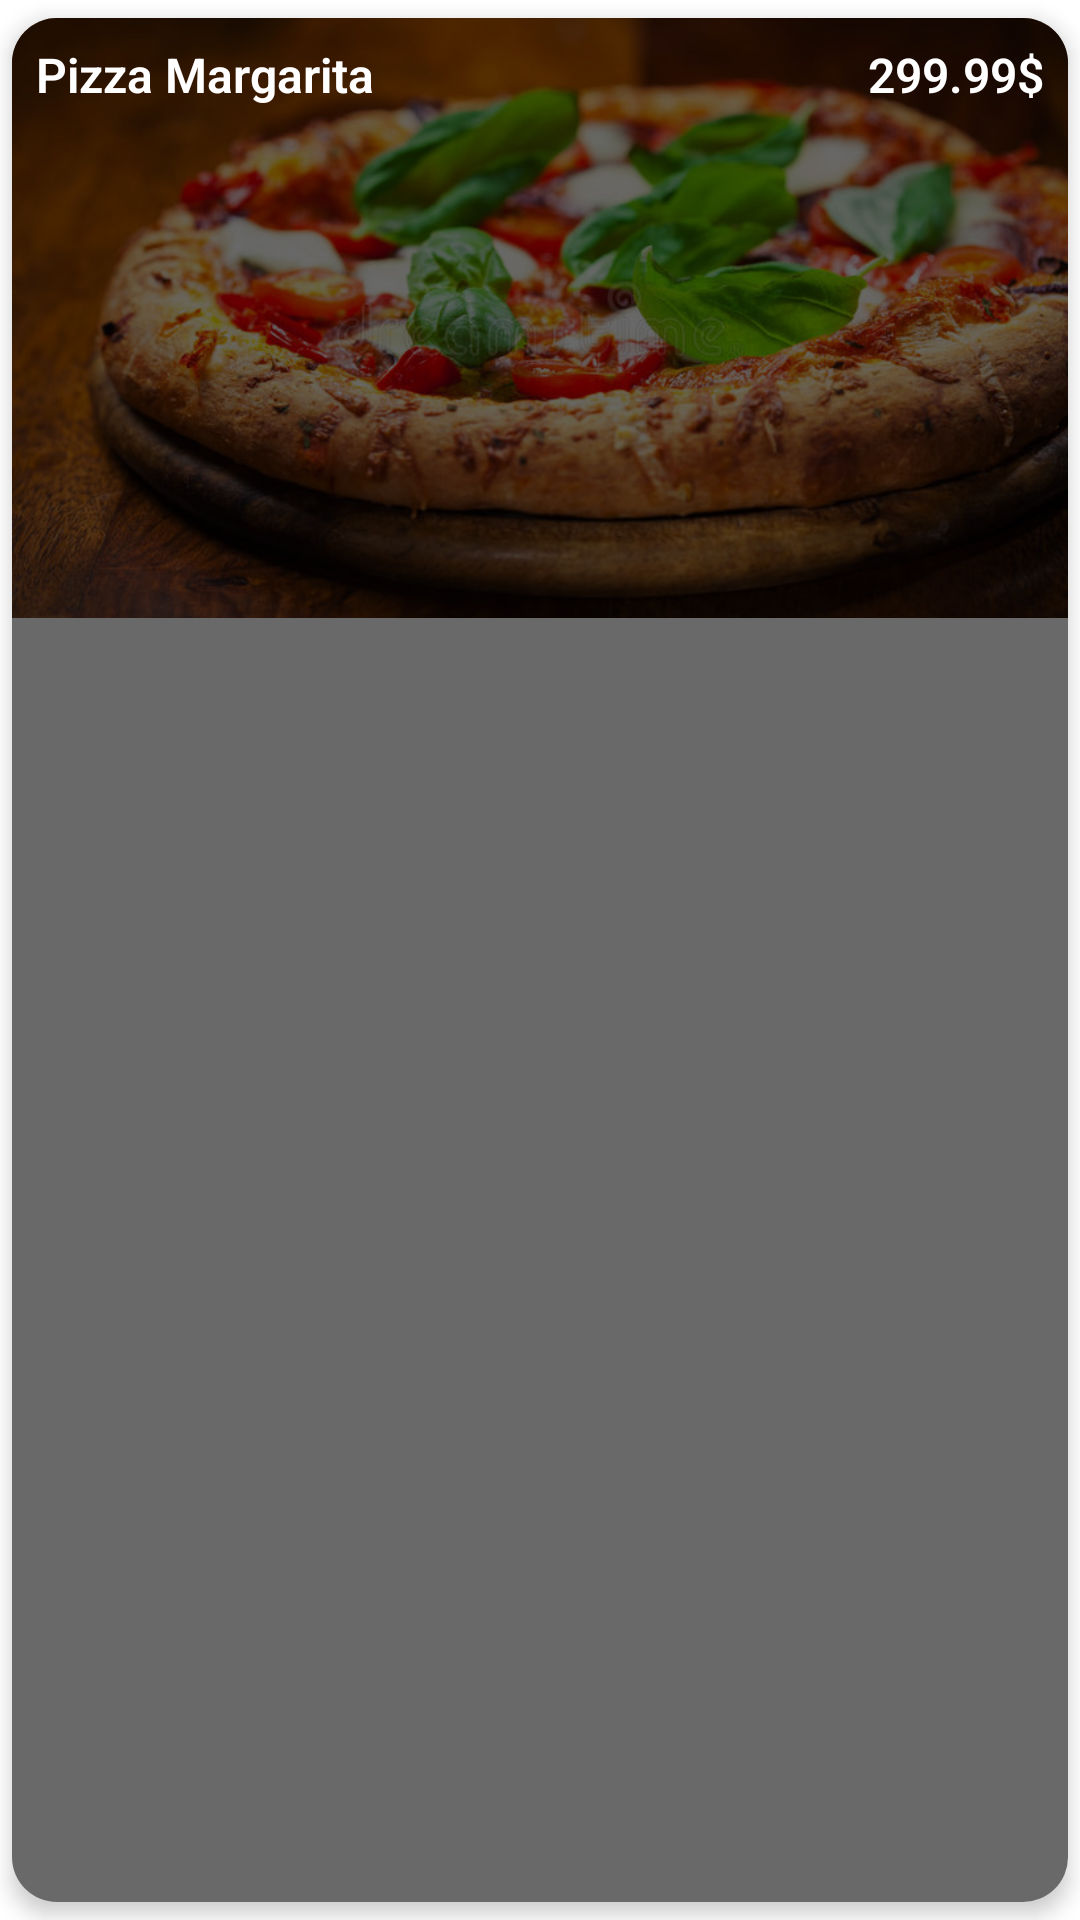

This screen was rendered from an Android layout file. Write that file and the resources it references.
<!-- AndroidManifest.xml: application theme Theme.FoodMarket -->
<!-- res/layout/preview_food_item.xml -->
<?xml version="1.0" encoding="utf-8"?>
<androidx.cardview.widget.CardView xmlns:android="http://schemas.android.com/apk/res/android"
    xmlns:app="http://schemas.android.com/apk/res-auto"
    android:layout_width="match_parent"
    android:layout_height="wrap_content"
    app:cardCornerRadius="15dp"
    app:cardElevation="4dp"
    app:cardPreventCornerOverlap="false"
    app:cardUseCompatPadding="true">

    <ImageView
        android:id="@+id/food_imageView"
        android:layout_width="wrap_content"
        android:layout_height="200dp"
        android:scaleType="centerCrop"
        app:srcCompat="@drawable/promo" />

    <LinearLayout
        android:layout_width="match_parent"
        android:layout_height="match_parent"
        android:layout_gravity="bottom"
        android:background="#96000000"
        android:gravity="bottom"
        android:orientation="vertical"
        android:padding="8dp">

        <LinearLayout
            android:layout_width="match_parent"
            android:layout_height="match_parent"
            android:orientation="horizontal">

            <TextView
                android:id="@+id/food_name_textView"
                android:layout_width="match_parent"
                android:layout_height="wrap_content"
                android:layout_weight="1"
                android:fontFamily="sans-serif-light"
                android:text="Pizza Margarita"
                android:textColor="@color/white"
                android:textSize="16sp"
                android:textStyle="bold" />

            <TextView
                android:id="@+id/food_price_textView"
                android:layout_width="wrap_content"
                android:layout_height="wrap_content"
                android:fontFamily="sans-serif-light"
                android:text="299.99$"
                android:textColor="@color/white"
                android:textSize="16sp"
                android:textStyle="bold" />

        </LinearLayout>

        <TextView
            android:id="@+id/food_previewdesc_textView"
            android:layout_width="match_parent"
            android:layout_height="wrap_content"
            android:fontFamily="sans-serif"
            android:text="Chicken, Onion, Jalapeno Pepper, Mozzarella Cheese, Tomato Sauce, Sweet Chili Sauce"
            android:textColor="@color/white"
            android:textSize="14sp" />

    </LinearLayout>

</androidx.cardview.widget.CardView>
<!-- resources referenced by this layout -->
<resources>
  <color name="white">#FFFFFFFF</color>
  <!-- drawable promo: jpg bitmap (drawable, 86346 bytes) -->
  <style name="Theme.FoodMarket" parent="Theme.MaterialComponents.DayNight.NoActionBar">
          
          <item name="colorPrimary">@color/carrot</item>
          <item name="colorPrimaryVariant">@color/purple_700</item>
          <item name="colorOnPrimary">@color/purple_200</item>
          
          <item name="colorSecondary">@color/teal_200</item>
          <item name="colorSecondaryVariant">@color/teal_700</item>
          <item name="colorOnSecondary">@color/black</item>
          
          <item name="android:statusBarColor" tools:targetApi="l">@color/carrot</item>
          
      </style>
  <color name="carrot">#fba406</color>
  <color name="purple_700">#FF3700B3</color>
  <color name="purple_200">#FFBB86FC</color>
  <color name="teal_200">#FF03DAC5</color>
  <color name="teal_700">#FF018786</color>
  <color name="black">#FF000000</color>
</resources>
